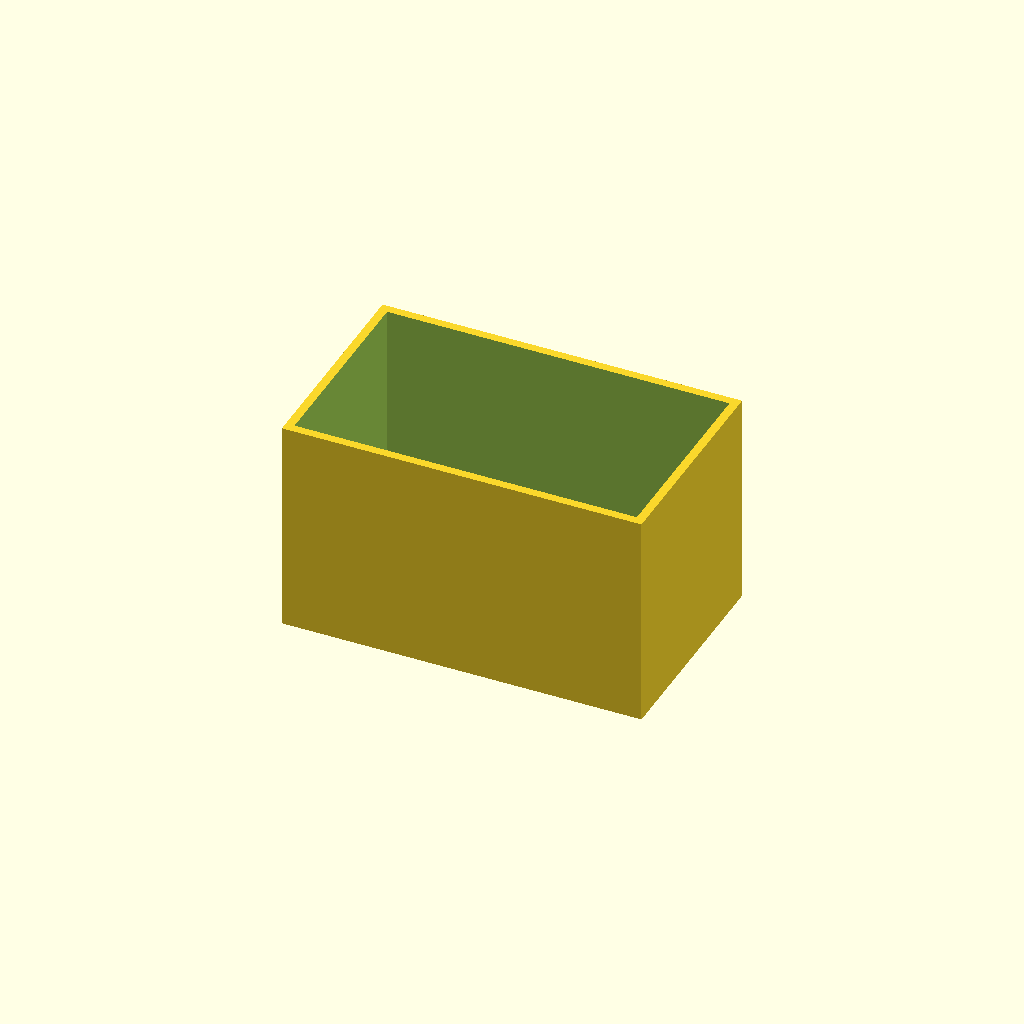
Cell 1: rendered with the file's own defaults.
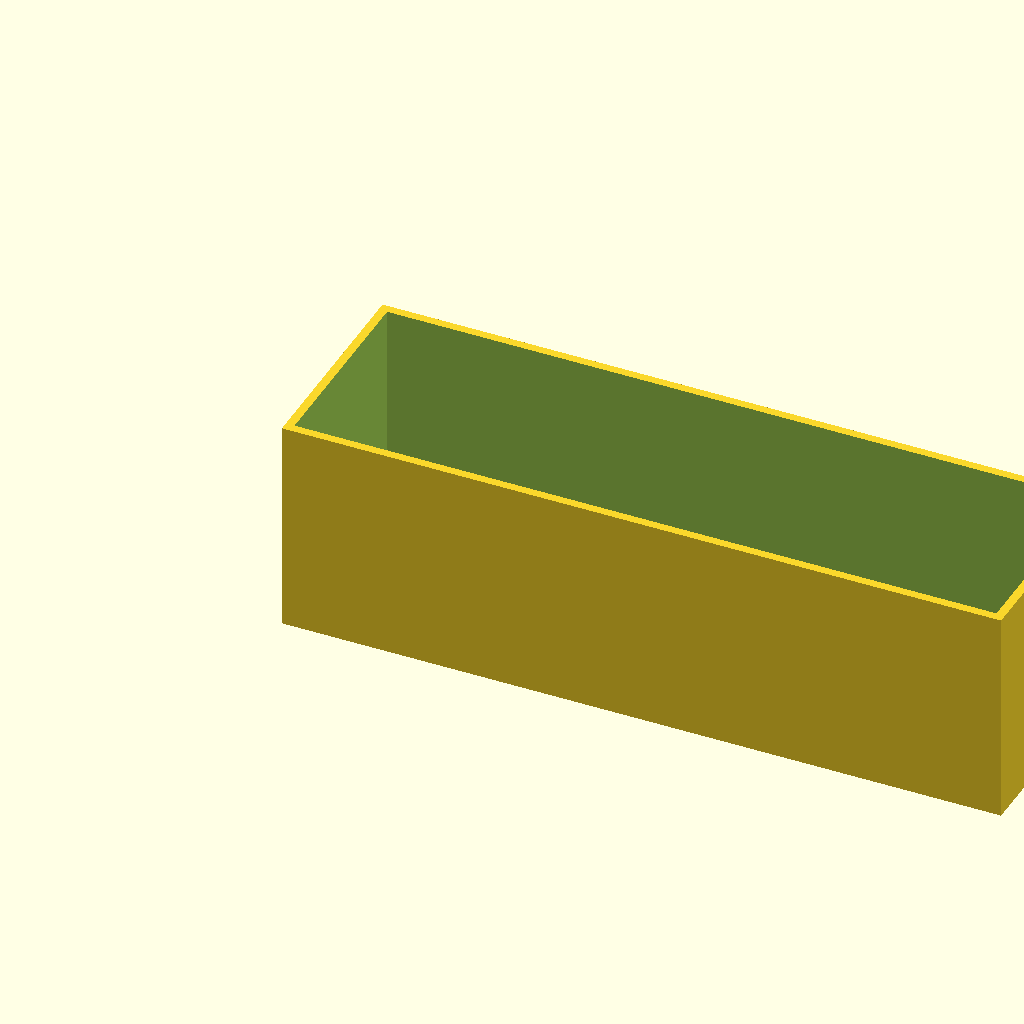
Cell 2: the same model with box_l = 100.
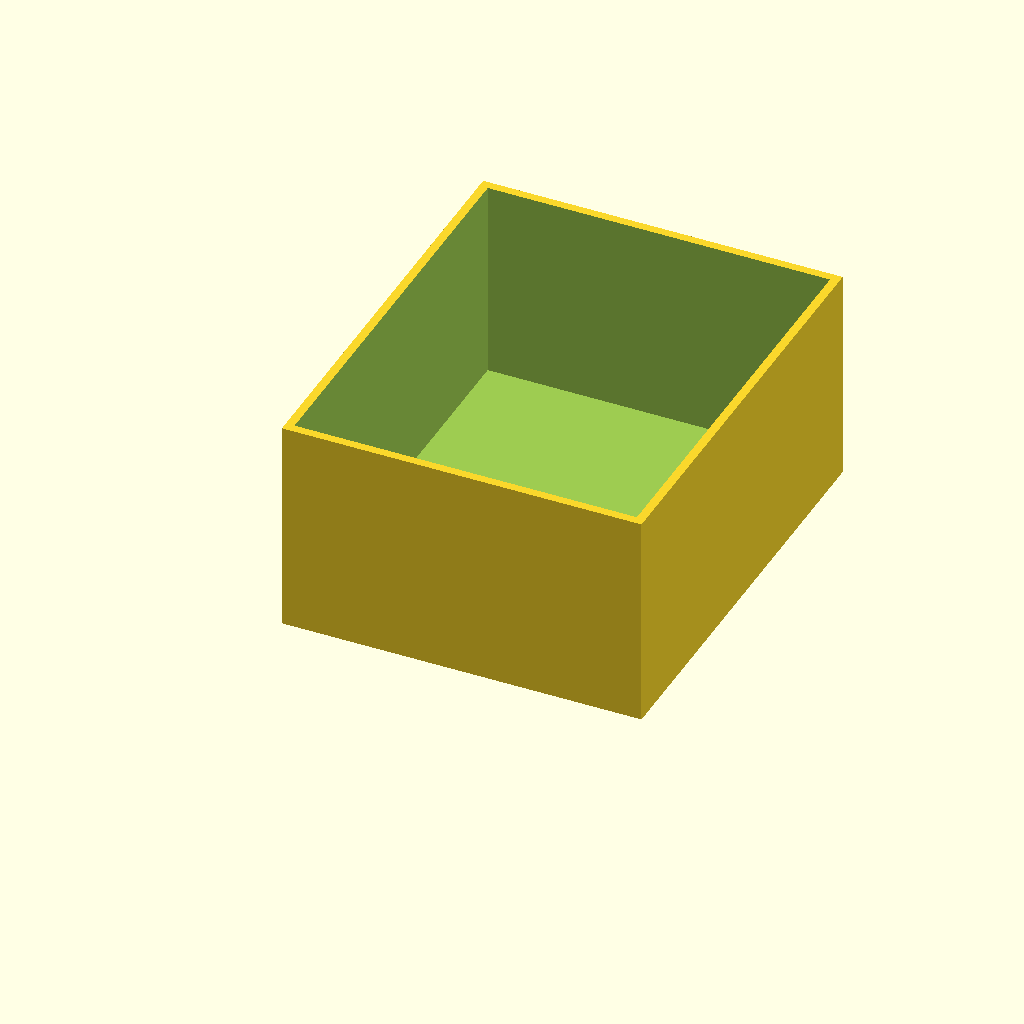
Cell 3: the same model with box_w = 60.
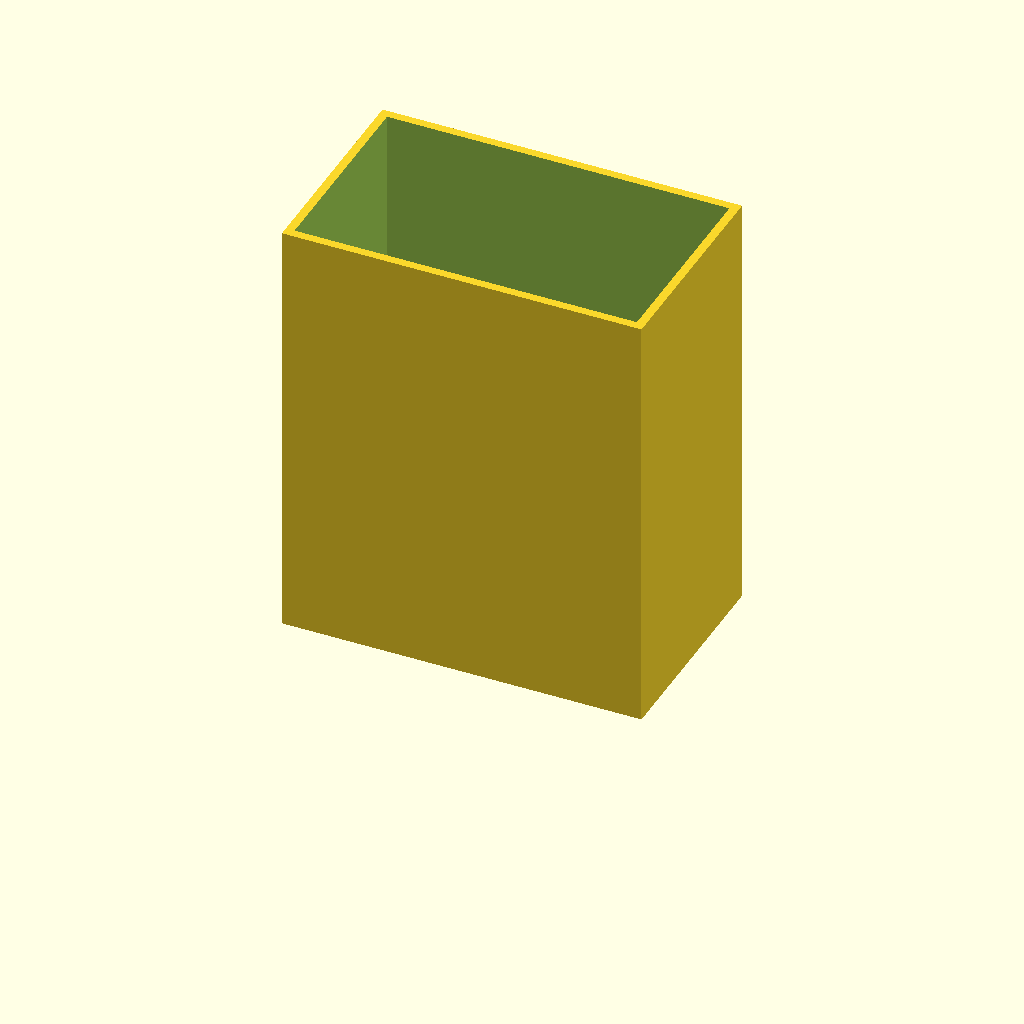
Cell 4 — box_h set to 60, the other parameters unchanged.
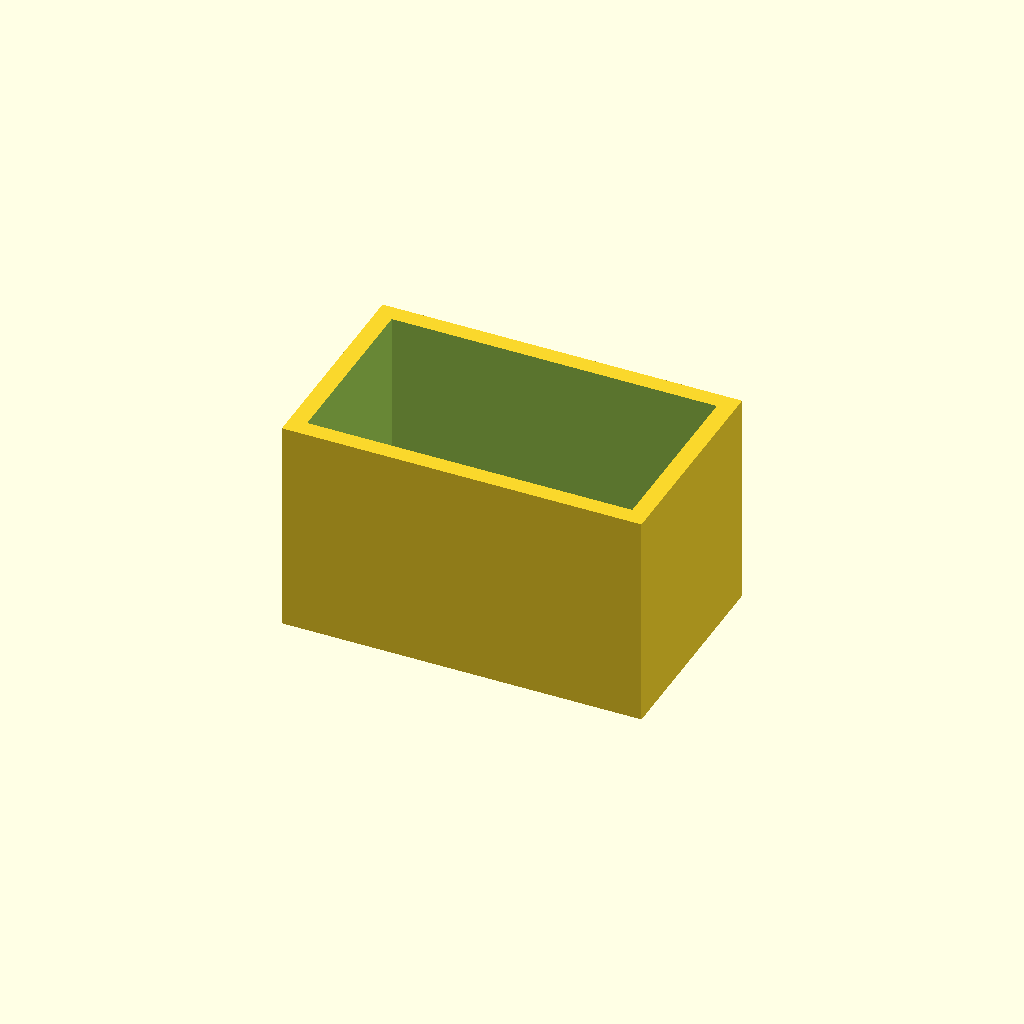
Cell 5 — wall set to 2.4, the other parameters unchanged.
One fixed orthographic camera (rotation 55°, 0°, 25°; colour scheme Cornfield) for every cell.
OpenSCAD source file optional_data/data/scale1/thinwalls/part_0009.scad:
$fn = 32;

// ----------------------------------------------------------------------
// Open box: 1.2 mm walls
// ----------------------------------------------------------------------

// --- parameters (mm) ---
box_l = 50;               // outer length, X
box_w = 30;               // outer width, Y
box_h = 30;               // outer height, Z
wall = 1.2;               // wall thickness
floor = 2;                // floor thickness

difference() {
  cube([box_l, box_w, box_h]);
  translate([wall, wall, floor])
    cube([box_l - 2 * wall, box_w - 2 * wall, box_h]);
}
Parameter table extracted from the source (name, type, default, range or options):
box_l: number, default 50
box_w: number, default 30
box_h: number, default 30
wall: number, default 1.2
floor: number, default 2
